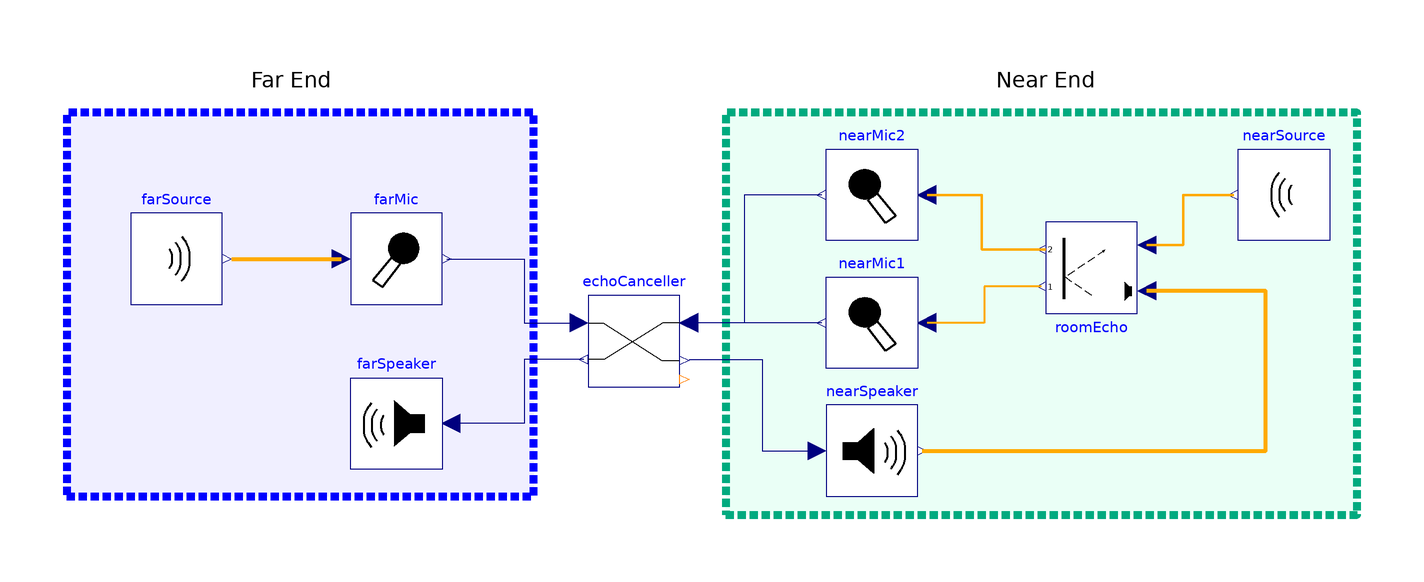

The component connection diagram of the Modelica model below, drawn from its own Placement and Line annotations.

partial model EchoCancellerArchitecture "Architecture of an echo canceller"
      replaceable Echo.Interfaces.EchoCanceller echoCanceller(nmic = 2)  annotation(
        Placement(visible = true, transformation(origin = {-2, 0}, extent = {{-10, -10}, {10, 10}}, rotation = 0)));
      replaceable Echo.Interfaces.RoomEcho roomEcho annotation(
        Placement(visible = true, transformation(origin = {98, 16}, extent = {{10, 10}, {-10, -10}}, rotation = 0)));
      replaceable Echo.Interfaces.Microphone nearMic1  annotation(
        Placement(visible = true, transformation(origin = {50, 4}, extent = {{10, -10}, {-10, 10}}, rotation = 0)));
      replaceable Echo.Interfaces.Microphone farMic annotation(
        Placement(visible = true, transformation(origin = {-54, 18}, extent = {{-10, -10}, {10, 10}}, rotation = 0)));
      replaceable Echo.Interfaces.Speaker farSpeaker annotation(
        Placement(visible = true, transformation(origin = {-54, -18}, extent = {{10, -10}, {-10, 10}}, rotation = 0)));
      Echo.Implementations.PassThroughSpeaker nearSpeaker annotation(
        Placement(visible = true, transformation(origin = {50, -24}, extent = {{-10, -10}, {10, 10}}, rotation = 0)));
  replaceable Echo.Interfaces.AudioSource nearSource annotation(
        Placement(visible = true, transformation(origin = {140, 32}, extent = {{10, -10}, {-10, 10}}, rotation = 0)));
  replaceable Echo.Interfaces.AudioSource farSource annotation(
        Placement(visible = true, transformation(origin = {-102, 18}, extent = {{-10, -10}, {10, 10}}, rotation = 0)));
  replaceable Echo.Interfaces.Microphone nearMic2 annotation(
        Placement(visible = true, transformation(origin = {50, 32}, extent = {{10, -10}, {-10, 10}}, rotation = 0)));
    equation
  connect(nearMic1.y, echoCanceller.nearMic[1]) annotation(
        Line(points = {{39, 4}, {10, 4}}, color = {0, 0, 127}));
      connect(farMic.y, echoCanceller.farMic) annotation(
        Line(points = {{-43, 18}, {-26, 18}, {-26, 4}, {-14, 4}}, color = {0, 0, 127}));
      connect(echoCanceller.farSpeaker, farSpeaker.u) annotation(
        Line(points = {{-13, -4}, {-26, -4}, {-26, -18}, {-42, -18}}, color = {0, 0, 127}));
  connect(echoCanceller.nearSpeaker, nearSpeaker.u) annotation(
        Line(points = {{10, -4}, {26, -4}, {26, -24}, {38, -24}}, color = {0, 0, 127}));
  connect(farSource.y, farMic.u) annotation(
        Line(points = {{-90, 18}, {-66, 18}}, color = {255, 170, 0}, thickness = 1));
  connect(nearSpeaker.y, roomEcho.speaker) annotation(
        Line(points = {{61, -24}, {136, -24}, {136, 11}, {110, 11}}, color = {255, 170, 0}, thickness = 1));
  connect(nearSource.y, roomEcho.nearSource) annotation(
        Line(points = {{129, 32}, {118, 32}, {118, 21}, {110, 21}}, color = {255, 170, 0}, thickness = 1));
  connect(roomEcho.mic1, nearMic1.u) annotation(
        Line(points = {{87, 12}, {74.5, 12}, {74.5, 4}, {62, 4}}, color = {255, 170, 0}, thickness = 1));
  connect(roomEcho.mic2, nearMic2.u) annotation(
        Line(points = {{88, 20}, {74, 20}, {74, 32}, {62, 32}}, color = {255, 170, 0}, thickness = 1));
  connect(nearMic2.y, echoCanceller.nearMic[2]) annotation(
        Line(points = {{39, 32}, {22, 32}, {22, 4}, {10, 4}}, color = {0, 0, 127}));
    protected
      annotation(
        Diagram(graphics = {Rectangle(origin = {-75, 8}, lineColor = {0, 0, 255}, fillColor = {240, 239, 255}, pattern = LinePattern.Dash, fillPattern = FillPattern.Solid, lineThickness = 2, extent = {{-51, 42}, {51, -42}}), Rectangle(origin = {87, 6}, lineColor = {0, 170, 127}, fillColor = {234, 255, 246}, pattern = LinePattern.Dash, fillPattern = FillPattern.Solid, lineThickness = 2, extent = {{-69, 44}, {69, -44}}), Text(origin = {88, 60}, extent = {{12, -6}, {-12, 0}}, textString = "Near End"), Text(origin = {-77, 60}, extent = {{9, -6}, {-9, 0}}, textString = "Far End")}, coordinateSystem(extent = {{-140, 100}, {160, -40}})));
    end EchoCancellerArchitecture;